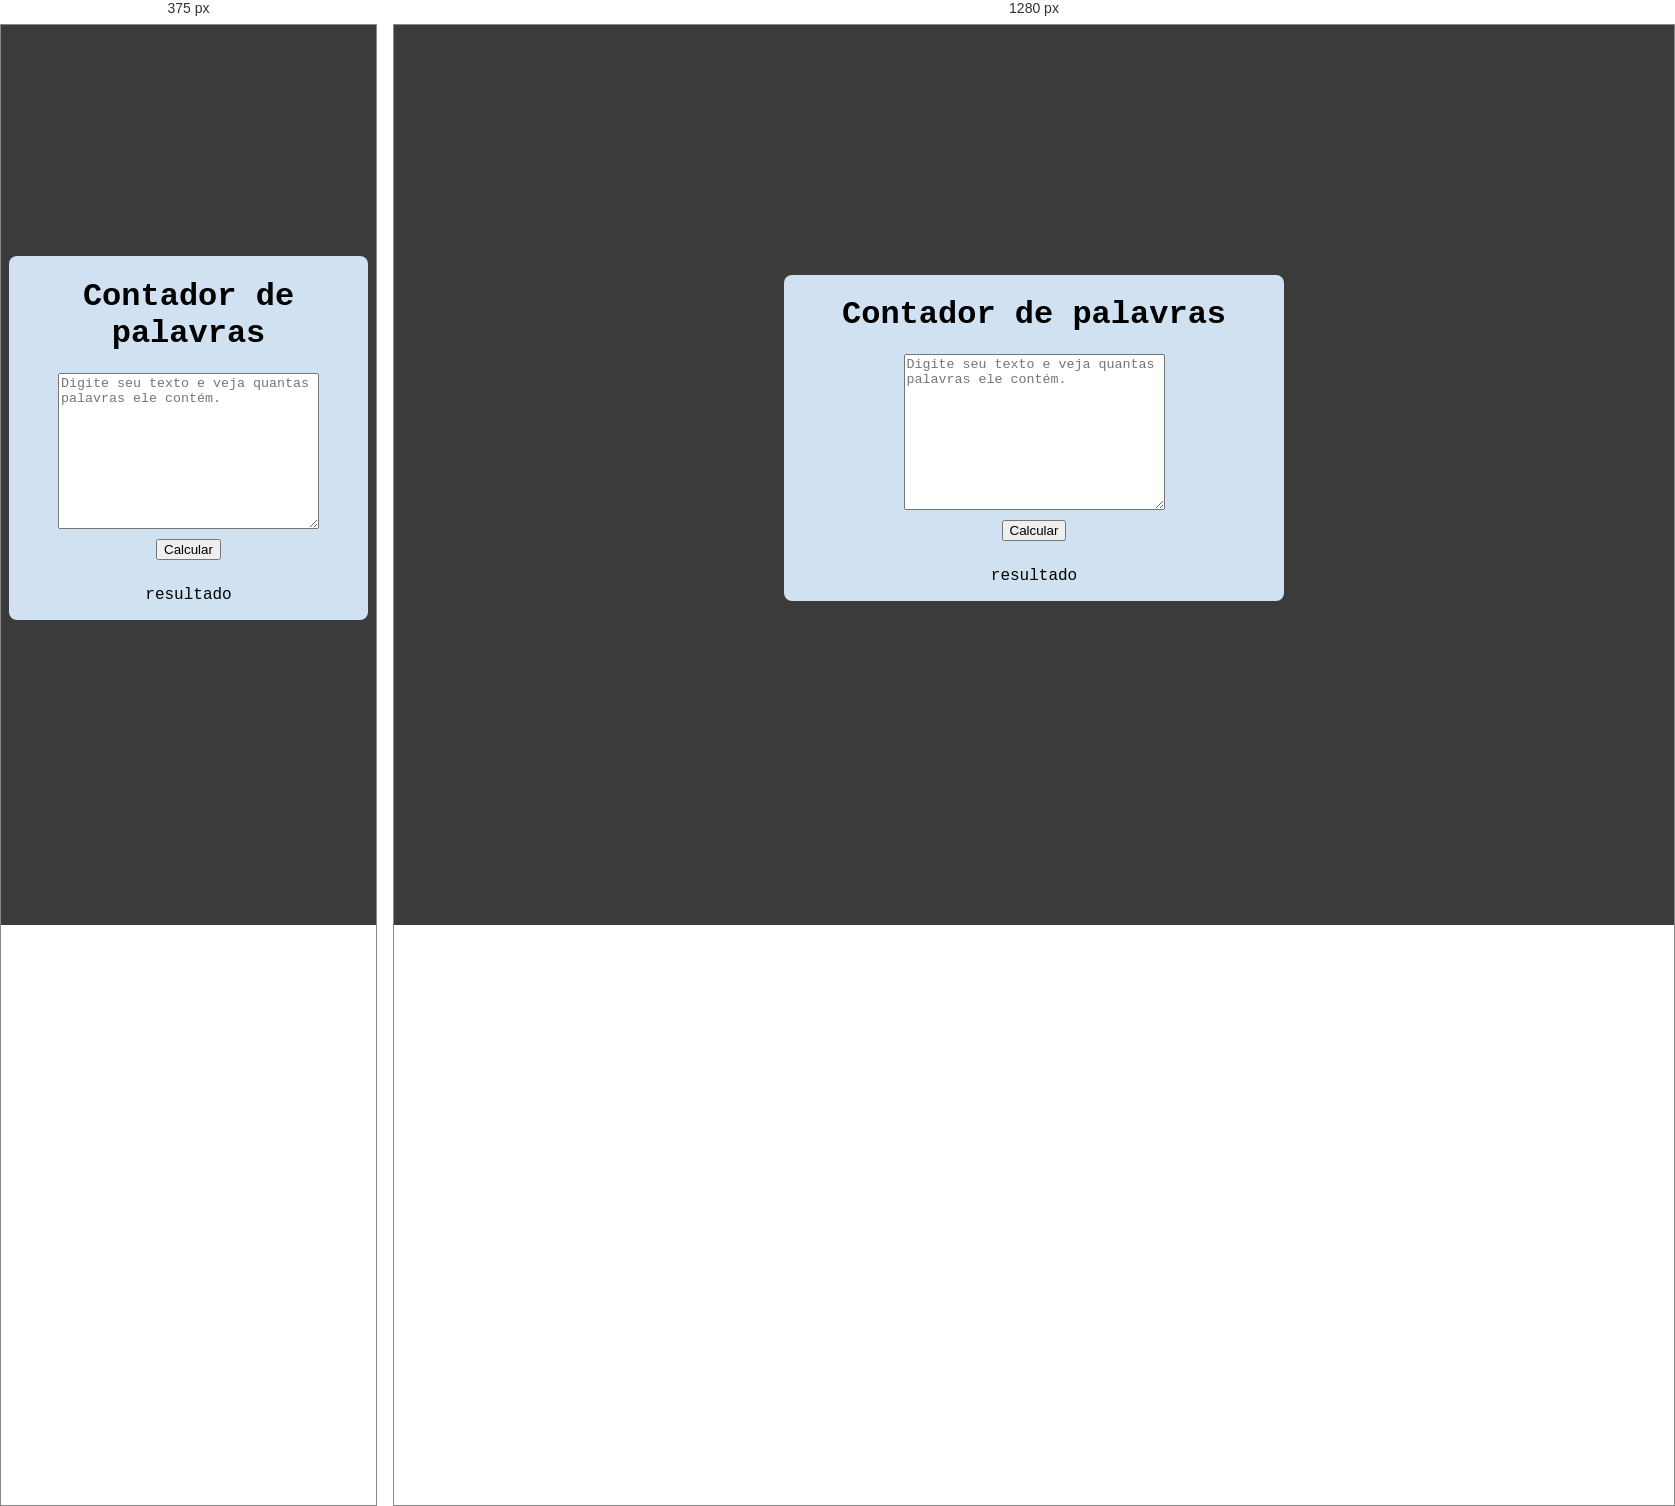
Rendered at 375 px and 1280 px, left to right.

<!-- file: index.html -->
<!DOCTYPE html>
<html lang="pt-br">
  <head>
    <meta charset="UTF-8" />
    <meta name="viewport" content="width=device-width, initial-scale=1.0" />
    <link rel="stylesheet" href="style.css" />
    <title>Contador de palavras</title>
  </head>
  <body>
    <div id="container">
      <h1>Contador de palavras</h1>
      <textarea
        id="textarea"
        cols="30"
        rows="10"
        placeholder="Digite seu texto e veja quantas palavras ele contém."
      ></textarea>
      <button onclick="calcular()">Calcular</button>
      <p id="resultado">resultado</p>
    </div>
    <script src="script.js"></script>
  </body>
</html>


/* @media block from style.css */
@media (max-width:425px) {
  h1{
    text-align: center;
  }

}